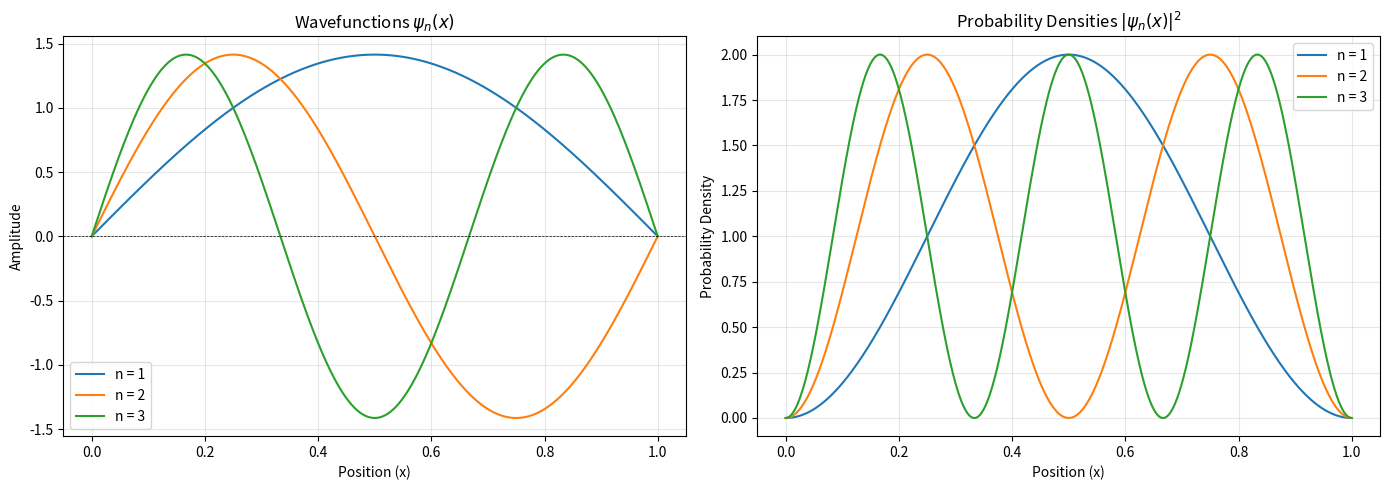
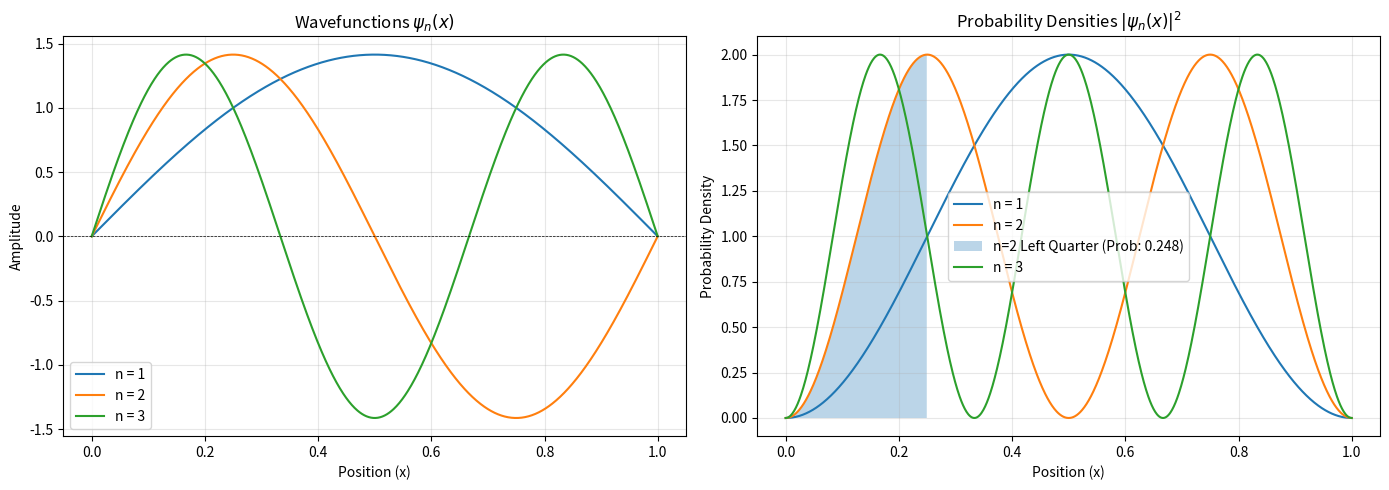

Generate these figures, in order, with matplotlib:
import numpy as np
import matplotlib.pyplot as plt


# function to calculate the actual wavefunction (psi)
def infinite_square_well_wavefunction(x, n, L):
    # just plugging in the standard formula: sqrt(2/L) * sin(n * pi * x / L)
    return np.sqrt(2 / L) * np.sin(n * np.pi * x / L)


# setup parameters for our box
L = 1.0  # width of the well (keeping it simple at 1)
num_points = 1000  # resolution for the x-axis so the plots look smooth
x = np.linspace(0, L, num_points)

# pick which energy levels we want to look at
energy_levels = [1, 2, 3]

# side-by-side plots: one for psi, one for probability density
fig, (ax1, ax2) = plt.subplots(1, 2, figsize=(14, 5))

for n in energy_levels:
    psi = infinite_square_well_wavefunction(x, n, L)
    prob_density = psi ** 2  # born rule: just square the wavefunction

    # throw them onto the plots
    ax1.plot(x, psi, label=f'n = {n}')
    ax2.plot(x, prob_density, label=f'n = {n}')

# styling the wavefunction plot
ax1.set_title('Wavefunctions $\psi_n(x)$')
ax1.set_xlabel('Position (x)')
ax1.set_ylabel('Amplitude')
ax1.axhline(0, color='black', linestyle='--', linewidth=0.5)  # zero line for reference
ax1.legend()
ax1.grid(True, alpha=0.3)

# styling the probability plot
ax2.set_title('Probability Densities $|\psi_n(x)|^2$')
ax2.set_xlabel('Position (x)')
ax2.set_ylabel('Probability Density')
ax2.legend()
ax2.grid(True, alpha=0.3)

# make sure nothing overlaps and show it
plt.tight_layout()
plt.show()
import numpy as np
import matplotlib.pyplot as plt


# function to calculate the actual wavefunction (psi)
def infinite_square_well_wavefunction(x, n, L):
    # just plugging in the standard formula: sqrt(2/L) * sin(n * pi * x / L)
    return np.sqrt(2 / L) * np.sin(n * np.pi * x / L)


# setup parameters for our box
L = 1.0  # width of the well (keeping it simple at 1)
num_points = 1000  # resolution for the x-axis so the plots look smooth
x = np.linspace(0, L, num_points)

# pick which energy levels we want to look at
energy_levels = [1, 2, 3]

# side-by-side plots: one for psi, one for probability density
fig, (ax1, ax2) = plt.subplots(1, 2, figsize=(14, 5))

for n in energy_levels:
    psi = infinite_square_well_wavefunction(x, n, L)
    prob_density = psi ** 2  # born rule: just square the wavefunction

    # throw them onto the plots
    ax1.plot(x, psi, label=f'n = {n}')
    ax2.plot(x, prob_density, label=f'n = {n}')

    # --- PROBLEM 2 STUFF ---
    # check for the first excited state (n = 2)
    if n == 2:
        # grab only the x values from 0 to L/4
        prob_region_mask = x <= (L / 4)
        x_left_quarter = x[prob_region_mask]
        prob_density_left_quarter = prob_density[prob_region_mask]

        # integrate the area under the curve for this chunk
        numerical_prob = np.trapz(prob_density_left_quarter, x_left_quarter)

        # shade the region on the plot so we can see it
        ax2.fill_between(x_left_quarter, prob_density_left_quarter, alpha=0.3,
                         label=f'n=2 Left Quarter (Prob: {numerical_prob:.3f})')

# styling the wavefunction plot
ax1.set_title('Wavefunctions $\psi_n(x)$')
ax1.set_xlabel('Position (x)')
ax1.set_ylabel('Amplitude')
ax1.axhline(0, color='black', linestyle='--', linewidth=0.5)  # zero line for reference
ax1.legend()
ax1.grid(True, alpha=0.3)

# styling the probability plot
ax2.set_title('Probability Densities $|\psi_n(x)|^2$')
ax2.set_xlabel('Position (x)')
ax2.set_ylabel('Probability Density')
ax2.legend()
ax2.grid(True, alpha=0.3)

# make sure nothing overlaps and show it
plt.tight_layout()
plt.show()

# print the final answer to the terminal to check against pen-and-paper math
print(f"--- Problem 2 Verification ---")
print(f"Numerical probability for n=2 between x=0 and x=L/4: {numerical_prob:.4f}")
import numpy as np
import matplotlib.pyplot as plt


# function to calculate the actual wavefunction (psi)
def infinite_square_well_wavefunction(x, n, L):
    # just plugging in the standard formula: sqrt(2/L) * sin(n * pi * x / L)
    return np.sqrt(2 / L) * np.sin(n * np.pi * x / L)


# setup parameters for our box
L = 1.0  # width of the well (keeping it simple at 1)
num_points = 1000  # resolution for the x-axis so the plots look smooth
x = np.linspace(0, L, num_points)

# pick which energy levels we want to look at
energy_levels = [1, 2, 3]

# side-by-side plots: one for psi, one for probability density
fig, (ax1, ax2) = plt.subplots(1, 2, figsize=(14, 5))

for n in energy_levels:
    psi = infinite_square_well_wavefunction(x, n, L)
    prob_density = psi ** 2  # born rule: just square the wavefunction

    # throw them onto the plots
    ax1.plot(x, psi, label=f'n = {n}')
    ax2.plot(x, prob_density, label=f'n = {n}')

    # --- PROBLEM 2 STUFF ---
    # check for the first excited state (n = 2)
    if n == 2:
        # grab only the x values from 0 to L/4
        prob_region_mask = x <= (L / 4)
        x_left_quarter = x[prob_region_mask]
        prob_density_left_quarter = prob_density[prob_region_mask]

        # integrate the area under the curve for this chunk
        numerical_prob = np.trapz(prob_density_left_quarter, x_left_quarter)

        # shade the region on the plot so we can see it
        ax2.fill_between(x_left_quarter, prob_density_left_quarter, alpha=0.3,
                         label=f'n=2 Left Quarter (Prob: {numerical_prob:.3f})')

# styling the wavefunction plot
ax1.set_title('Wavefunctions $\psi_n(x)$')
ax1.set_xlabel('Position (x)')
ax1.set_ylabel('Amplitude')
ax1.axhline(0, color='black', linestyle='--', linewidth=0.5)  # zero line for reference
ax1.legend()
ax1.grid(True, alpha=0.3)

# styling the probability plot
ax2.set_title('Probability Densities $|\psi_n(x)|^2$')
ax2.set_xlabel('Position (x)')
ax2.set_ylabel('Probability Density')
ax2.legend()
ax2.grid(True, alpha=0.3)

# make sure nothing overlaps and show it
plt.tight_layout()
plt.show()

# print the final answer to the terminal to check against pen-and-paper math
print(f"--- Problem 2 Verification ---")
print(f"Numerical probability for n=2 between x=0 and x=L/4: {numerical_prob:.4f}")
